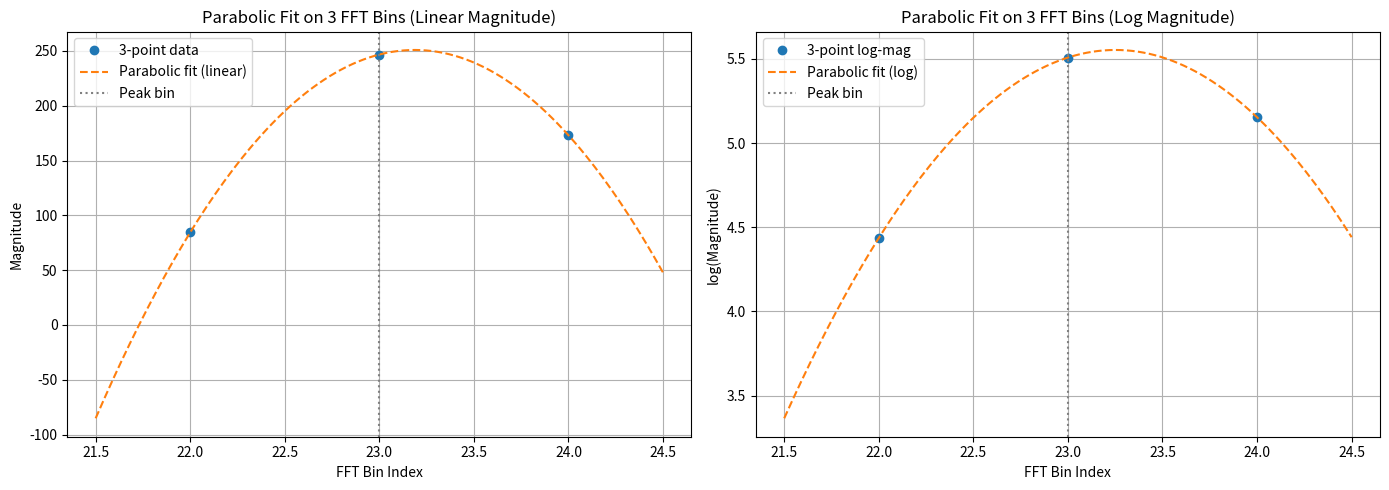

Source code (Python):
#!/usr/bin/env python
# coding: utf-8

# ### Derivation of Quadratic Peak Interpolation Formula (Log-Magnitude)
# 
# We want to refine the frequency estimate from the FFT using **3 points** from the magnitude (or log-magnitude) spectrum:
# 
# Let:
# 
# $$
# \alpha = \log(m_{i-1}), \quad \beta = \log(m_i), \quad \gamma = \log(m_{i+1})
# $$
# 
# These are the log-magnitudes at the peak bin and its two neighbors.
# 
# ---
# 
# #### Step 1: Fit a parabola through the 3 points
# 
# Assume the parabola is:
# 
# $$
# y(x) = ax^2 + bx + c
# $$
# 
# Let the 3 points be:
# 
# $$
# (-1, \alpha), \quad (0, \beta), \quad (1, \gamma)
# $$
# 
# ---
# 
# #### Step 2: Solve for coefficients using the 3 points
# 
# Plug the points into the equation:
# 
# 1. \( \alpha = a(-1)^2 + b(-1) + c = a - b + c \)
# 2. \( \beta = a(0)^2 + b(0) + c = c \)
# 3. \( \gamma = a(1)^2 + b(1) + c = a + b + c \)
# 
# From (2), we know:
# 
# $$
# c = \beta
# $$
# 
# Substitute into (1) and (3):
# 
# $$
# \alpha = a - b + \beta \quad \Rightarrow \quad a - b = \alpha - \beta \\
# \gamma = a + b + \beta \quad \Rightarrow \quad a + b = \gamma - \beta
# $$
# 
# Now solve:
# 
# - Add: \( 2a = \alpha + \gamma - 2\beta \Rightarrow a = \frac{\alpha + \gamma - 2\beta}{2} \)
# - Subtract: \( 2b = \gamma - \alpha \Rightarrow b = \frac{\gamma - \alpha}{2} \)
# 
# ---
# 
# #### Step 3: Vertex of a parabola
# 
# The vertex of a parabola \( y = ax^2 + bx + c \) is located at:
# 
# $$
# x_{\text{vertex}} = -\frac{b}{2a}
# $$
# 
# Substitute \( a \) and \( b \):
# 
# $$
# x_{\text{vertex}} = -\frac{\frac{\gamma - \alpha}{2}}{2 \cdot \frac{\alpha + \gamma - 2\beta}{2}} = \frac{1}{2} \cdot \frac{\alpha - \gamma}{\alpha - 2\beta + \gamma}
# $$
# 
# ---
# 
# ### Final Shortcut Formula
# 
# $$
# p = \frac{1}{2} \cdot \frac{\alpha - \gamma}{\alpha - 2\beta + \gamma}
# $$
# 
# This gives the **sub-bin offset** \( p \) from the center bin \( i \). Add this to the bin index to get the **refined frequency estimate**.
# 
# 

# In[1]:


import numpy as np
import matplotlib.pyplot as plt

# --- Signal setup ---
fs = 44100
f_tone = 1000.7
N = 1024
t = np.linspace(0, N/fs, N, endpoint=False)
signal = np.sin(2 * np.pi * f_tone * t)
windowed = signal * np.hanning(N)

# --- FFT ---
fft = np.fft.rfft(windowed)
mag = np.abs(fft)
log_mag = np.log(mag + 1e-12)
freqs = np.fft.rfftfreq(N, 1/fs)

# --- Get 3-point neighborhood around peak ---
peak_idx = np.argmax(mag)
i0 = peak_idx - 1
i1 = peak_idx
i2 = peak_idx + 1
x = np.array([i0, i1, i2], dtype=float)

# --- Linear magnitude parabola fit ---
y_linear = mag[[i0, i1, i2]]
coeffs_linear = np.polyfit(x, y_linear, 2)
x_dense = np.linspace(i0 - 0.5, i2 + 0.5, 200)
y_fit_linear = np.polyval(coeffs_linear, x_dense)

# --- Log-magnitude parabola fit ---
y_log = log_mag[[i0, i1, i2]]
coeffs_log = np.polyfit(x, y_log, 2)
y_fit_log = np.polyval(coeffs_log, x_dense)

# --- Plot both side-by-side ---
plt.figure(figsize=(14, 5))

plt.subplot(1, 2, 1)
plt.plot(x, y_linear, 'o', label='3-point data')
plt.plot(x_dense, y_fit_linear, '--', label='Parabolic fit (linear)')
plt.axvline(peak_idx, color='gray', linestyle=':', label='Peak bin')
plt.title("Parabolic Fit on 3 FFT Bins (Linear Magnitude)")
plt.xlabel("FFT Bin Index")
plt.ylabel("Magnitude")
plt.legend()
plt.grid(True)

plt.subplot(1, 2, 2)
plt.plot(x, y_log, 'o', label='3-point log-mag')
plt.plot(x_dense, y_fit_log, '--', label='Parabolic fit (log)')
plt.axvline(peak_idx, color='gray', linestyle=':', label='Peak bin')
plt.title("Parabolic Fit on 3 FFT Bins (Log Magnitude)")
plt.xlabel("FFT Bin Index")
plt.ylabel("log(Magnitude)")
plt.legend()
plt.grid(True)

plt.tight_layout()
plt.show()

